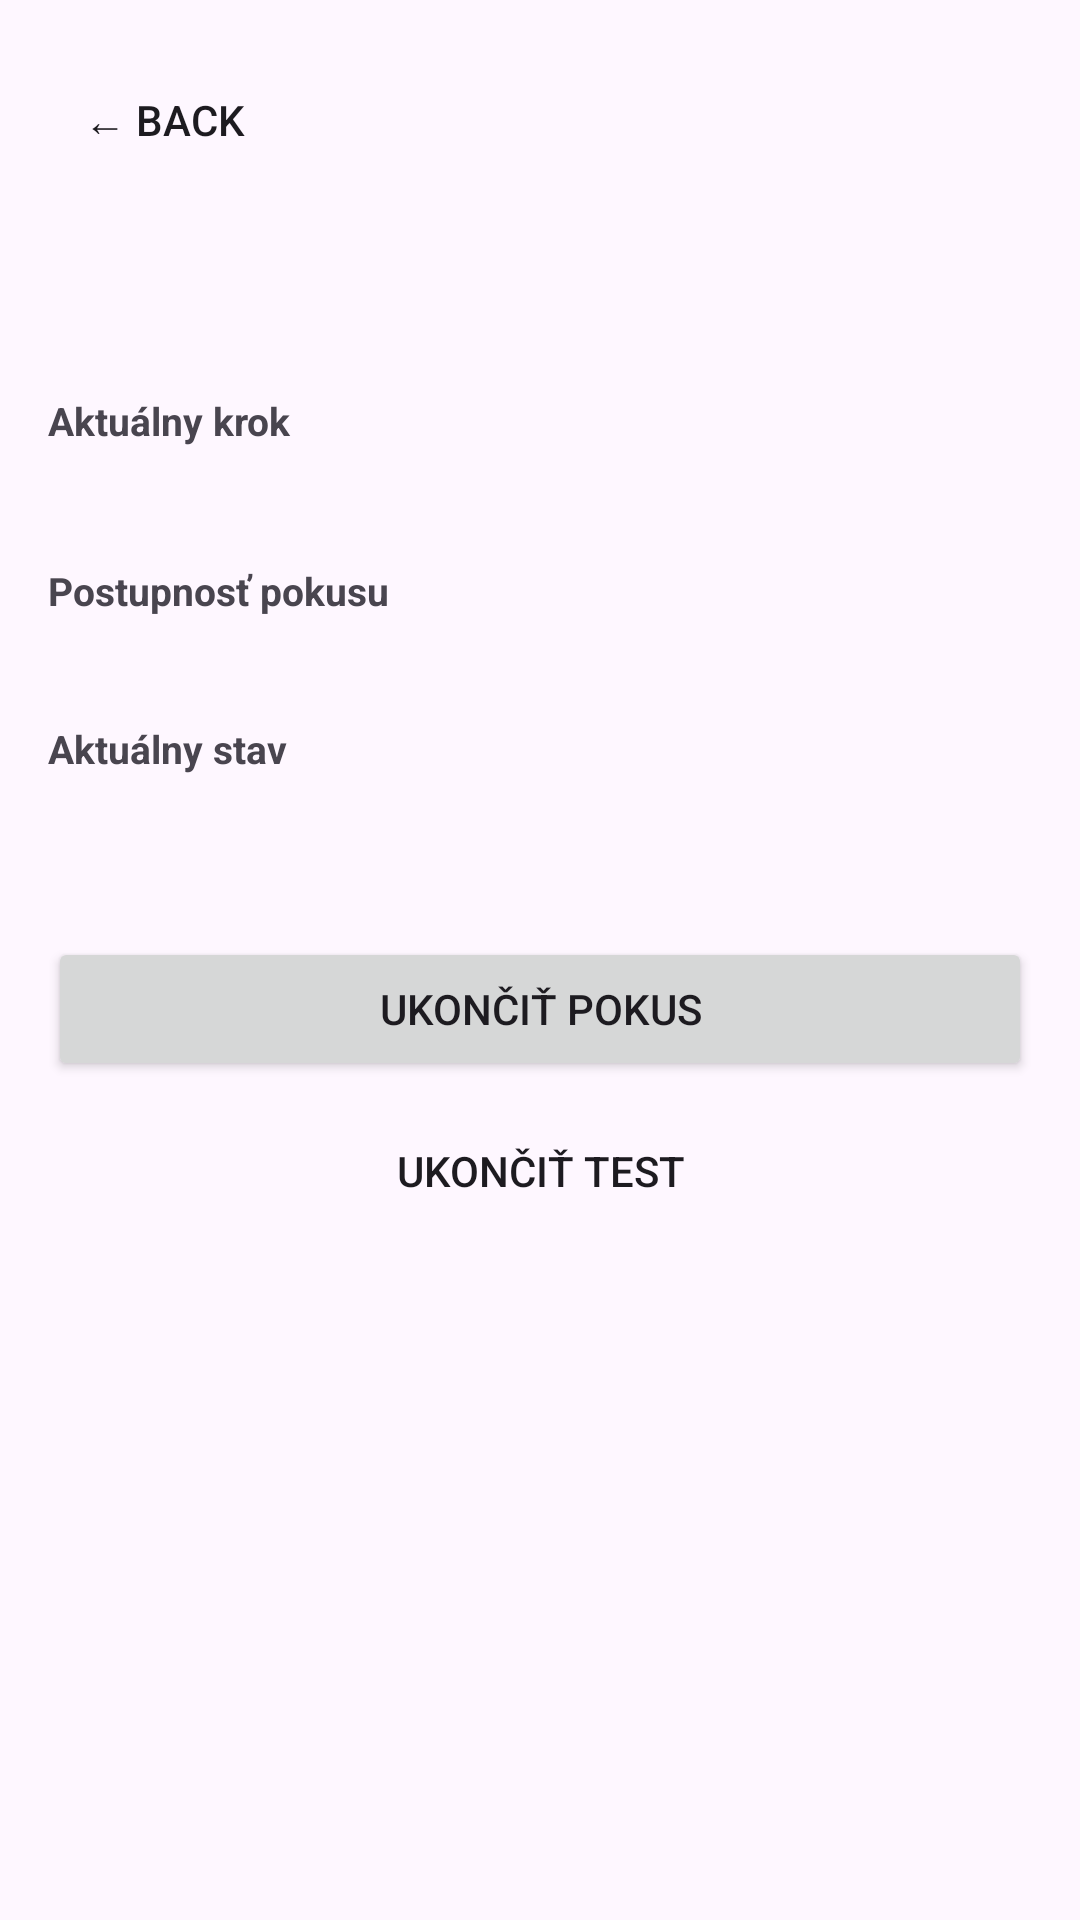

Android layout source for this screen:
<!-- AndroidManifest.xml: application theme Theme.Zeppgestures -->
<!-- res/layout/fragment_composite_test.xml -->
<?xml version="1.0" encoding="utf-8"?>
<ScrollView xmlns:android="http://schemas.android.com/apk/res/android"
    android:layout_width="match_parent"
    android:layout_height="match_parent">

    <LinearLayout
        android:layout_width="match_parent"
        android:layout_height="wrap_content"
        android:orientation="vertical"
        android:padding="16dp">

        <Button
            android:id="@+id/compositeBackBtn"
            android:layout_width="wrap_content"
            android:layout_height="wrap_content"
            android:minWidth="0dp"
            android:paddingStart="12dp"
            android:paddingEnd="12dp"
            android:text="← Back"
            android:textSize="14sp"
            style="?android:attr/borderlessButtonStyle"/>

        <TextView
            android:id="@+id/compositeScenarioTitle"
            android:layout_width="match_parent"
            android:layout_height="wrap_content"
            android:textSize="18sp"
            android:textStyle="bold"
            android:layout_marginTop="8dp"
            android:layout_marginBottom="2dp"/>

        <TextView
            android:id="@+id/compositeAttemptCounter"
            android:layout_width="match_parent"
            android:layout_height="wrap_content"
            android:textSize="14sp"
            android:layout_marginBottom="14dp"/>

        
        <LinearLayout
            android:id="@+id/compositeRunningSection"
            android:layout_width="match_parent"
            android:layout_height="wrap_content"
            android:orientation="vertical">

            <TextView
                android:layout_width="wrap_content"
                android:layout_height="wrap_content"
                android:text="Aktuálny krok"
                android:textStyle="bold"
                android:textSize="13sp"
                android:layout_marginBottom="2dp"/>

            <TextView
                android:id="@+id/compositeCurrentStep"
                android:layout_width="match_parent"
                android:layout_height="wrap_content"
                android:textSize="20sp"
                android:textStyle="bold"
                android:textColor="#1976D2"
                android:layout_marginBottom="10dp"/>

            <TextView
                android:id="@+id/compositeMismatchBanner"
                android:layout_width="match_parent"
                android:layout_height="wrap_content"
                android:textSize="13sp"
                android:textColor="#FFFFFF"
                android:background="#D32F2F"
                android:padding="8dp"
                android:layout_marginBottom="10dp"
                android:visibility="gone"/>

            <TextView
                android:layout_width="wrap_content"
                android:layout_height="wrap_content"
                android:text="Postupnosť pokusu"
                android:textStyle="bold"
                android:textSize="13sp"
                android:layout_marginBottom="2dp"/>

            <TextView
                android:id="@+id/compositeStepList"
                android:layout_width="match_parent"
                android:layout_height="wrap_content"
                android:textSize="14sp"
                android:fontFamily="monospace"
                android:lineSpacingMultiplier="1.2"
                android:layout_marginBottom="14dp"/>

            <TextView
                android:layout_width="wrap_content"
                android:layout_height="wrap_content"
                android:text="Aktuálny stav"
                android:textStyle="bold"
                android:textSize="13sp"
                android:layout_marginBottom="2dp"/>

            <TextView
                android:id="@+id/compositeCurrentMode"
                android:layout_width="match_parent"
                android:layout_height="wrap_content"
                android:textSize="14sp"/>

            <TextView
                android:id="@+id/compositeCurrentScore"
                android:layout_width="match_parent"
                android:layout_height="wrap_content"
                android:textSize="14sp"
                android:layout_marginBottom="14dp"/>

            <Button
                android:id="@+id/compositeEndAttemptBtn"
                android:layout_width="match_parent"
                android:layout_height="wrap_content"
                android:text="Ukončiť pokus"
                android:layout_marginBottom="6dp"/>

            <Button
                android:id="@+id/compositeEndTestBtn"
                android:layout_width="match_parent"
                android:layout_height="wrap_content"
                android:text="Ukončiť test"
                style="?android:attr/borderlessButtonStyle"/>
        </LinearLayout>

        
        <LinearLayout
            android:id="@+id/compositeResultSection"
            android:layout_width="match_parent"
            android:layout_height="wrap_content"
            android:orientation="vertical"
            android:visibility="gone">

            <TextView
                android:id="@+id/compositeResultStatus"
                android:layout_width="match_parent"
                android:layout_height="wrap_content"
                android:textSize="20sp"
                android:textStyle="bold"
                android:padding="10dp"
                android:layout_marginBottom="14dp"/>

            <TextView
                android:layout_width="wrap_content"
                android:layout_height="wrap_content"
                android:text="Postupnosť pokusu"
                android:textStyle="bold"
                android:textSize="13sp"
                android:layout_marginBottom="2dp"/>

            <TextView
                android:id="@+id/compositeResultStepList"
                android:layout_width="match_parent"
                android:layout_height="wrap_content"
                android:textSize="14sp"
                android:fontFamily="monospace"
                android:lineSpacingMultiplier="1.2"
                android:layout_marginBottom="14dp"/>

            <TextView
                android:id="@+id/compositeResultScore"
                android:layout_width="match_parent"
                android:layout_height="wrap_content"
                android:textSize="14sp"
                android:layout_marginBottom="6dp"/>

            <TextView
                android:id="@+id/compositeResultMode"
                android:layout_width="match_parent"
                android:layout_height="wrap_content"
                android:textSize="14sp"
                android:layout_marginBottom="6dp"/>

            <TextView
                android:id="@+id/compositeResultReason"
                android:layout_width="match_parent"
                android:layout_height="wrap_content"
                android:textSize="13sp"
                android:layout_marginBottom="14dp"/>

            <TextView
                android:id="@+id/compositeResultFiles"
                android:layout_width="match_parent"
                android:layout_height="wrap_content"
                android:textSize="11sp"
                android:fontFamily="monospace"
                android:layout_marginBottom="14dp"/>

            <Button
                android:id="@+id/compositeSaveNextBtn"
                android:layout_width="match_parent"
                android:layout_height="wrap_content"
                android:text="Uložiť a pokračovať"
                android:layout_marginBottom="6dp"/>

            <Button
                android:id="@+id/compositeDiscardNextBtn"
                android:layout_width="match_parent"
                android:layout_height="wrap_content"
                android:text="Zahodiť a pokračovať"
                android:layout_marginBottom="6dp"/>

            <Button
                android:id="@+id/compositeResultEndTestBtn"
                android:layout_width="match_parent"
                android:layout_height="wrap_content"
                android:text="Ukončiť test (bez uloženia)"
                style="?android:attr/borderlessButtonStyle"/>
        </LinearLayout>

        
        <LinearLayout
            android:id="@+id/compositeSummarySection"
            android:layout_width="match_parent"
            android:layout_height="wrap_content"
            android:orientation="vertical"
            android:visibility="gone">

            <TextView
                android:id="@+id/compositeSummaryHeader"
                android:layout_width="match_parent"
                android:layout_height="wrap_content"
                android:textSize="18sp"
                android:textStyle="bold"
                android:layout_marginBottom="10dp"/>

            <TextView
                android:id="@+id/compositeSummaryList"
                android:layout_width="match_parent"
                android:layout_height="wrap_content"
                android:textSize="13sp"
                android:fontFamily="monospace"
                android:lineSpacingMultiplier="1.2"
                android:layout_marginBottom="14dp"/>

            <TextView
                android:id="@+id/compositeSummaryPath"
                android:layout_width="match_parent"
                android:layout_height="wrap_content"
                android:textSize="11sp"
                android:fontFamily="monospace"
                android:layout_marginBottom="14dp"/>

            <Button
                android:id="@+id/compositeSummaryDoneBtn"
                android:layout_width="match_parent"
                android:layout_height="wrap_content"
                android:text="Späť na výber scenára"/>
        </LinearLayout>
    </LinearLayout>
</ScrollView>
<!-- resources referenced by this layout -->
<resources>
  <style name="Theme.Zeppgestures" parent="Base.Theme.Zeppgestures" />
  <style name="Base.Theme.Zeppgestures" parent="Theme.Material3.DayNight.NoActionBar">
          
          
      </style>
</resources>
